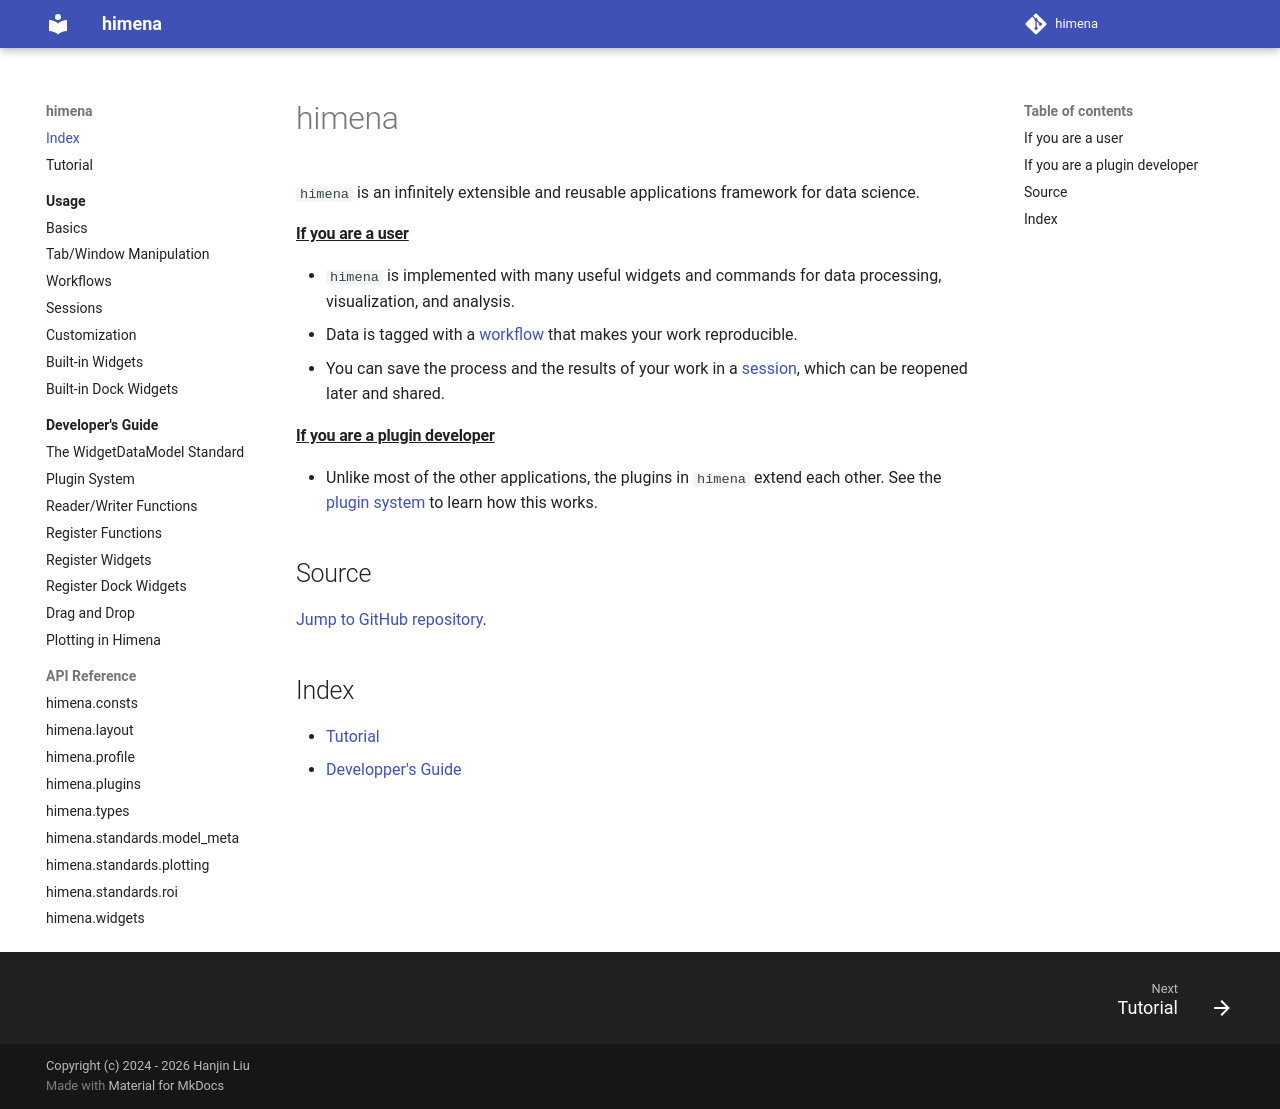

repository: hanjinliu/himena · page: index.html · generator: mkdocs

# himena

`himena` is an infinitely extensible and reusable applications framework for data
science.

#### <u>If you are a user</u>

- `himena` is implemented with many useful widgets and commands for data processing,
  visualization, and analysis.
- Data is tagged with a [workflow](usage/workflows.md) that makes your work
  reproducible.
- You can save the process and the results of your work in a
  [session](usage/sessions.md), which can be reopened later and shared.

#### <u>If you are a plugin developer</u>

- Unlike most of the other applications, the plugins in `himena` extend each other. See
  the [plugin system](dev/plugin_system.md) to learn how this works.

## Source

[Jump to GitHub repository](https://github.com/hanjinliu/himena).


## Index

- [Tutorial](tutorial.md)
- [Developper's Guide](dev/index.md)
